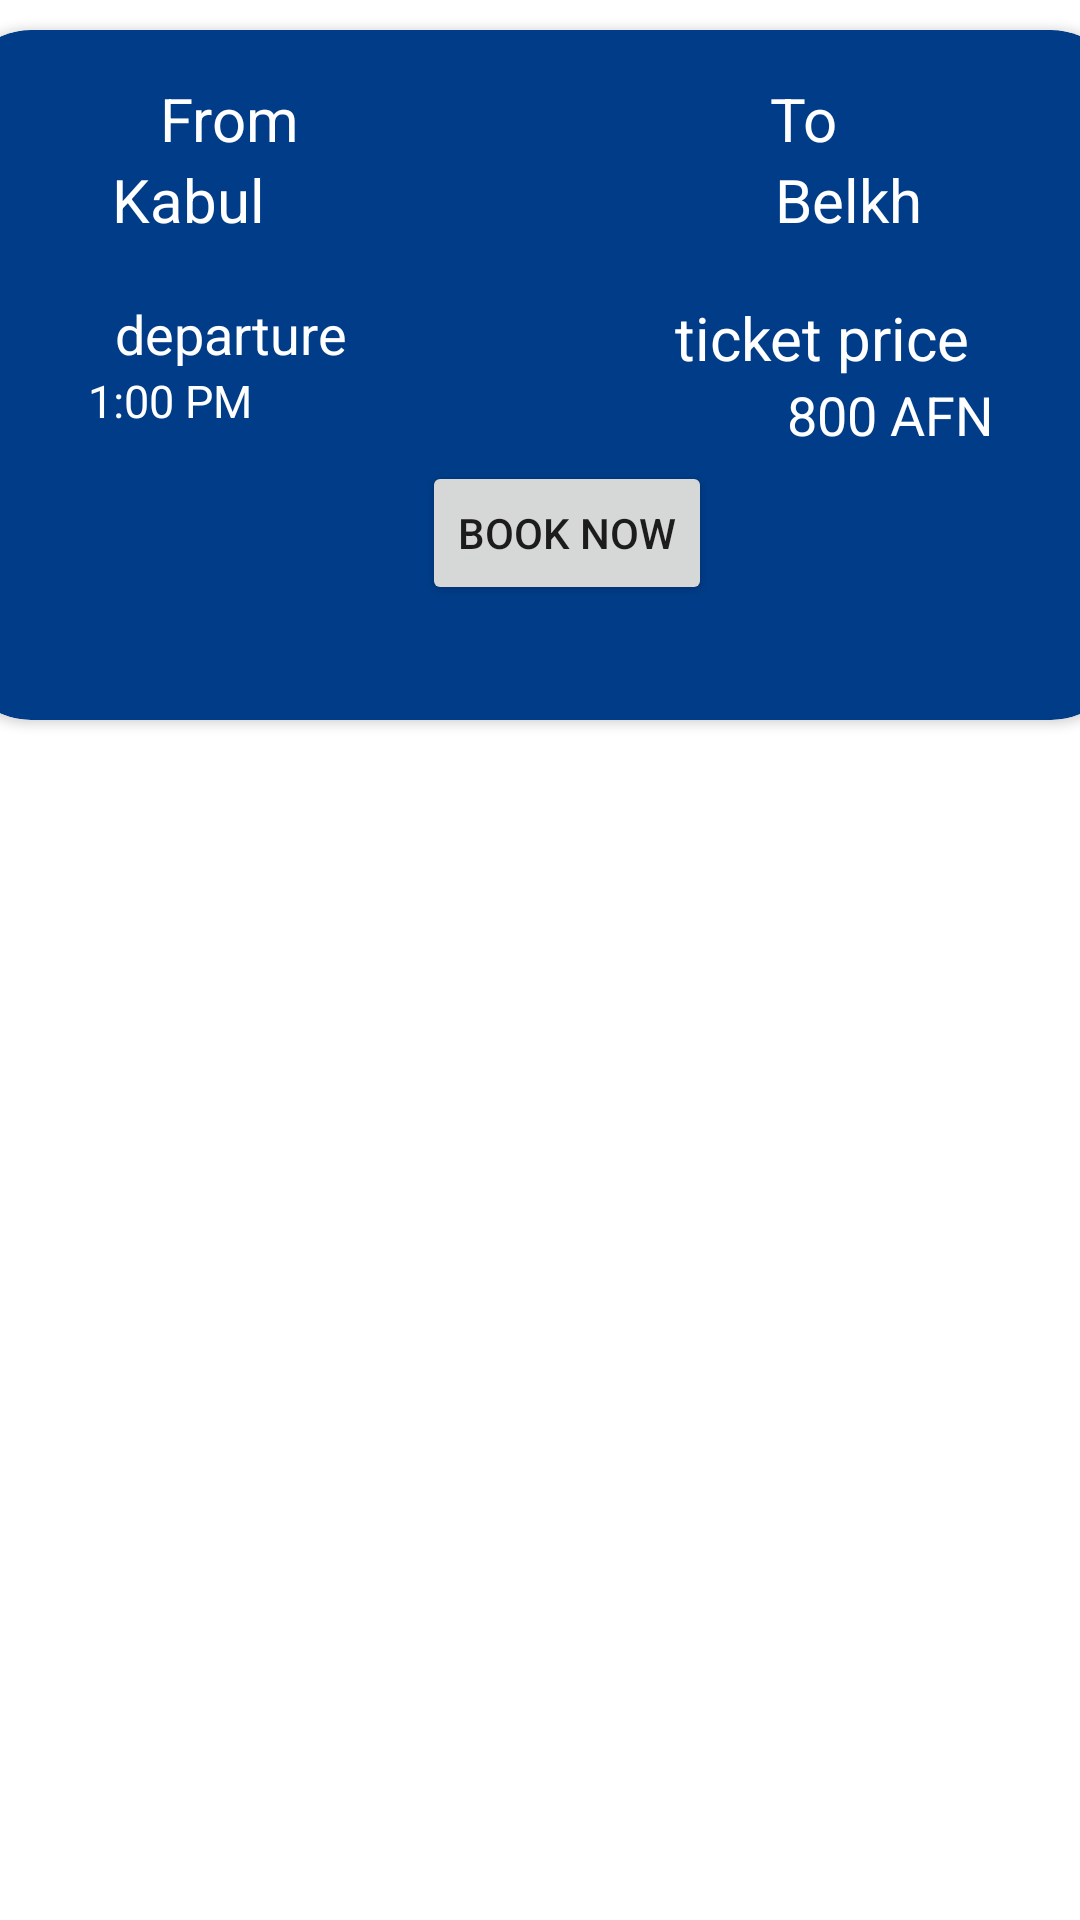

Produce the Android XML layout that renders to this screen, including the resource entries it uses.
<!-- AndroidManifest.xml: application theme Theme.303bus -->
<!-- res/layout/tickets_recyclerview_for_users.xml -->
<?xml version="1.0" encoding="utf-8"?>

<androidx.constraintlayout.widget.ConstraintLayout 
xmlns:android="http://schemas.android.com/apk/res/android"
    xmlns:app="http://schemas.android.com/apk/res-auto"
    xmlns:tools="http://schemas.android.com/tools"
    android:layout_width="match_parent"
    android:layout_height="wrap_content">

    <androidx.cardview.widget.CardView
        android:layout_width="390dp"
        android:layout_height="230dp"
        app:cardCornerRadius="25dp"
        android:layout_margin="10dp"
       android:backgroundTint="@color/blue"
        android:layout_marginStart="1dp"
        android:layout_marginTop="60dp"
        android:layout_marginEnd="1dp"
        app:layout_constraintEnd_toEndOf="parent"
        app:layout_constraintStart_toStartOf="parent"
        app:layout_constraintTop_toTopOf="parent">

       <androidx.constraintlayout.widget.ConstraintLayout
           android:layout_width="match_parent"
           android:layout_height="match_parent">

           <TextView
               android:id="@+id/txt_from_lbl"
               android:layout_width="wrap_content"
               android:layout_height="wrap_content"
               android:layout_marginStart="68dp"
               android:layout_marginTop="16dp"
               android:text="@string/from"
               android:textColor="@color/white"
               android:textSize="20sp"
               app:layout_constraintStart_toStartOf="parent"
               app:layout_constraintTop_toTopOf="parent" />

           <TextView
               android:id="@+id/txt_price_lbl"
               android:layout_width="wrap_content"
               android:layout_height="wrap_content"
               android:layout_marginTop="19dp"
               android:layout_marginEnd="52dp"
               android:text="ticket price"
               android:textColor="@color/white"
               android:textSize="20sp"
               app:layout_constraintEnd_toEndOf="parent"
               app:layout_constraintTop_toBottomOf="@+id/txt_to_val" />

           <TextView
               android:id="@+id/txt_from_ddatetime"
               android:layout_width="wrap_content"
               android:layout_height="wrap_content"
               android:layout_marginStart="44dp"
               android:text="1:00 PM"
               android:textColor="@color/white"
               android:textSize="15sp"
               app:layout_constraintStart_toStartOf="parent"
               app:layout_constraintTop_toBottomOf="@+id/txt_from_dep_lbl" />

           <TextView
               android:id="@+id/txt_price_amount"
               android:layout_width="wrap_content"
               android:layout_height="wrap_content"
               android:layout_marginEnd="44dp"
               android:text="800 AFN"
               android:textColor="@color/white"
               android:textSize="18sp"
               app:layout_constraintEnd_toEndOf="parent"
               app:layout_constraintTop_toBottomOf="@+id/txt_price_lbl" />

           <TextView
               android:id="@+id/txt_from_dep_lbl"
               android:layout_width="wrap_content"
               android:layout_height="wrap_content"
               android:layout_marginStart="53dp"
               android:layout_marginTop="19dp"
               android:text="departure"
               android:textColor="@color/white"
               android:textSize="18sp"
               app:layout_constraintStart_toStartOf="parent"
               app:layout_constraintTop_toBottomOf="@+id/txt_from_val" />

           <TextView
               android:id="@+id/txt_from_val"
               android:layout_width="wrap_content"
               android:layout_height="wrap_content"
               android:layout_marginStart="52dp"
               android:text="Kabul"
               android:textColor="@color/white"
               android:textSize="20sp"
               app:layout_constraintStart_toStartOf="parent"
               app:layout_constraintTop_toBottomOf="@+id/txt_from_lbl" />

           <TextView
               android:id="@+id/txt_to_val"
               android:layout_width="wrap_content"
               android:layout_height="wrap_content"
               android:layout_marginEnd="68dp"
               android:text="Belkh"
               android:textColor="@color/white"
               android:textSize="20sp"
               app:layout_constraintEnd_toEndOf="parent"
               app:layout_constraintTop_toBottomOf="@+id/txt_to_lbl" />

           <TextView
               android:id="@+id/txt_to_lbl"
               android:layout_width="wrap_content"
               android:layout_height="wrap_content"
               android:layout_marginTop="16dp"
               android:layout_marginEnd="96dp"
               android:text="@string/to"
               android:textColor="@color/white"
               android:textSize="20sp"
               app:layout_constraintEnd_toEndOf="parent"
               app:layout_constraintTop_toTopOf="parent" />

           <Button
               android:id="@+id/btn_book_by_user"
               android:layout_width="wrap_content"
               android:layout_height="wrap_content"
               android:layout_marginTop="10dp"
               android:layout_marginEnd="138dp"
               android:text="@string/booknow"
               app:layout_constraintEnd_toEndOf="parent"
               app:layout_constraintTop_toBottomOf="@+id/txt_from_ddatetime" />


       </androidx.constraintlayout.widget.ConstraintLayout>

    </androidx.cardview.widget.CardView>
</androidx.constraintlayout.widget.ConstraintLayout>
<!-- resources referenced by this layout -->
<resources>
  <color name="blue">#003C88</color>
  <color name="white">#FFFFFFFF</color>
  <string name="booknow">BOOK NOW</string>
  <string name="from">From</string>
  <string name="to">To</string>
  <style name="Theme.303bus" parent="Theme.MaterialComponents.DayNight.DarkActionBar">
          
          <item name="colorPrimary">@color/blue</item>
          <item name="colorPrimaryVariant">@color/blue</item>
          <item name="colorOnPrimary">@color/white</item>
          
          <item name="colorSecondary">@color/blue</item>
          <item name="colorSecondaryVariant">@color/blue</item>
          <item name="colorOnSecondary">@color/blue</item>
          
          <item name="android:statusBarColor">?attr/colorPrimaryVariant</item>
          
      </style>
</resources>
